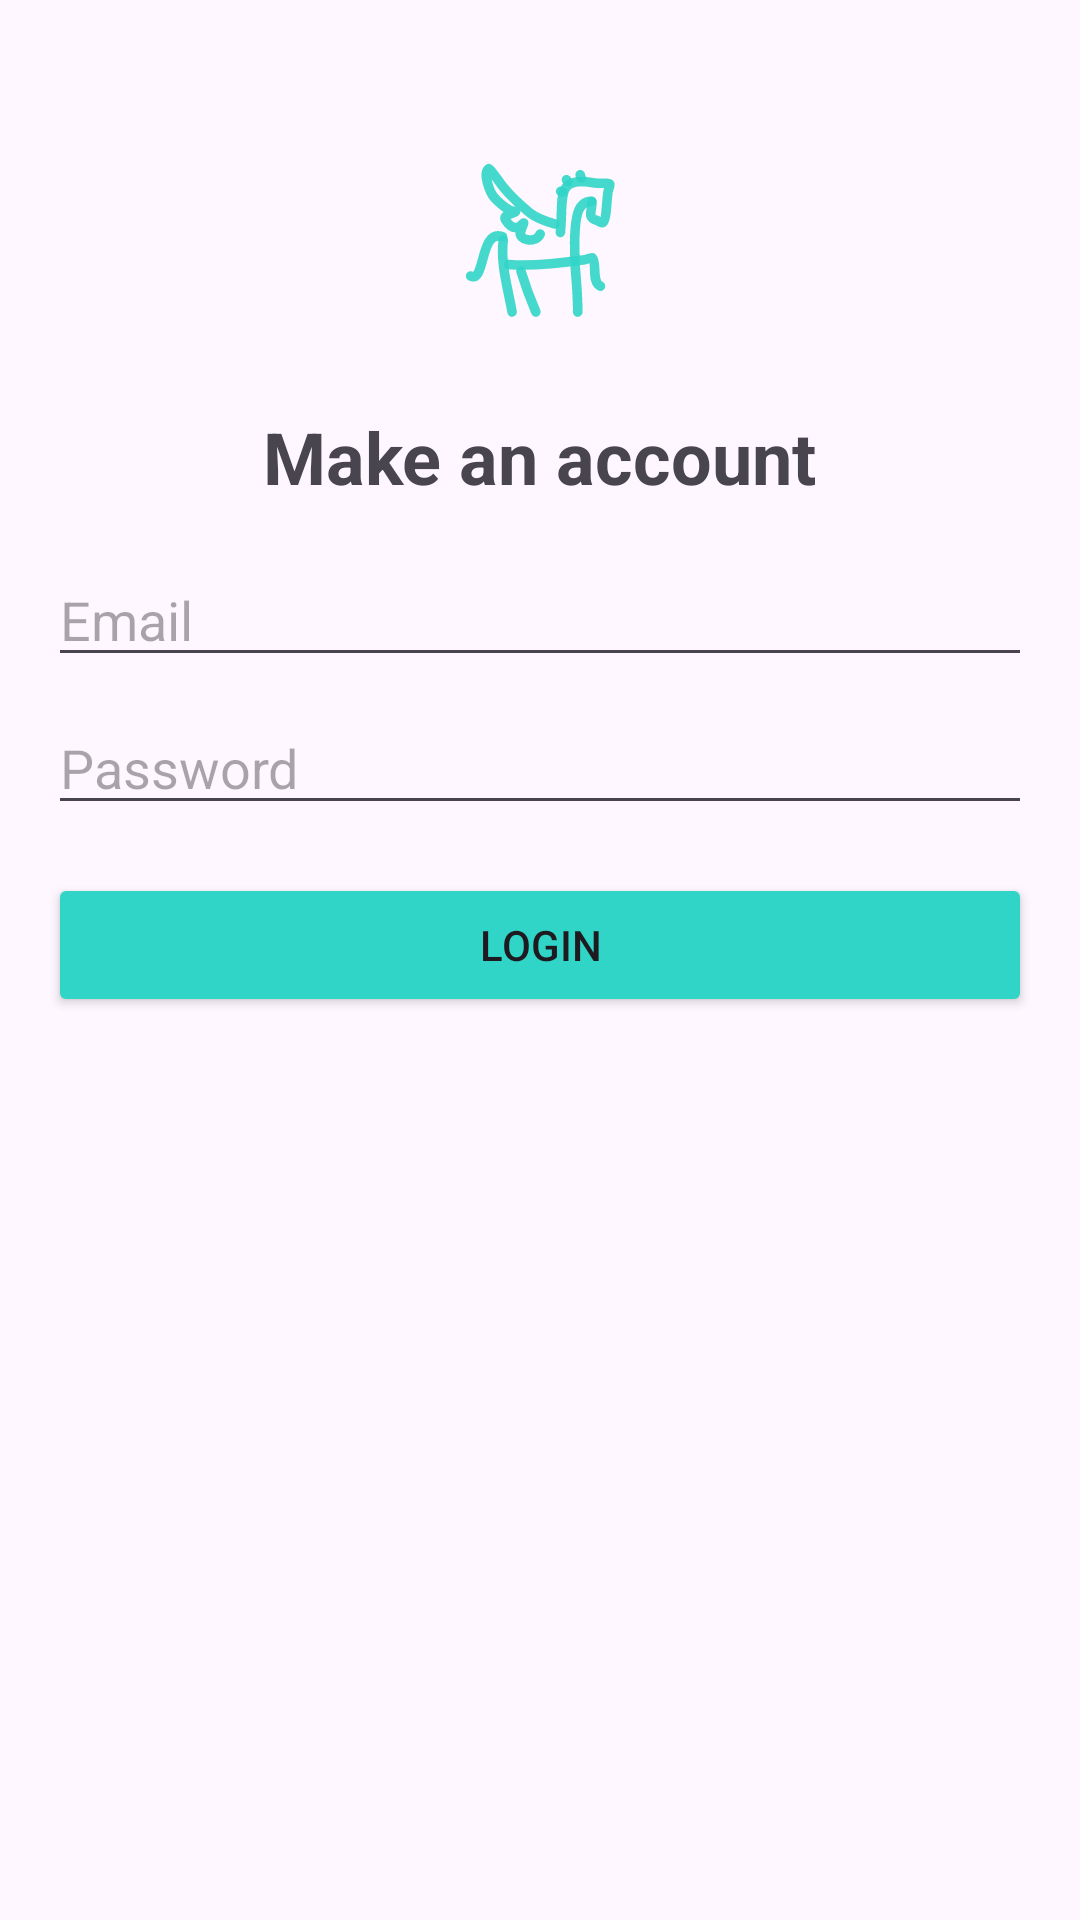

The Android layout XML behind this screen, and the referenced resources:
<!-- AndroidManifest.xml: application theme Base.Theme.Project_pegasus -->
<!-- res/layout/activity_main3.xml -->
<?xml version="1.0" encoding="utf-8"?>
<RelativeLayout xmlns:android="http://schemas.android.com/apk/res/android"
    android:layout_width="match_parent"
    android:layout_height="match_parent"
    android:padding="16dp">

    <ImageView
        android:id="@+id/imageViewLogo"
        android:layout_width="80dp"
        android:layout_height="80dp"
        android:src="@drawable/pegasus"
        android:layout_centerHorizontal="true"
        android:layout_marginTop="24dp"/>

    <TextView
        android:id="@+id/textViewTitle"
        android:layout_width="wrap_content"
        android:layout_height="wrap_content"
        android:text="Make an account"
        android:textSize="24sp"
        android:textStyle="bold"
        android:layout_below="@id/imageViewLogo"
        android:layout_centerHorizontal="true"
        android:layout_marginTop="16dp"/>

    <EditText
        android:id="@+id/editTextUsername"
        android:layout_width="match_parent"
        android:layout_height="wrap_content"
        android:hint="Email"
        android:layout_below="@id/textViewTitle"
        android:layout_marginTop="16dp"
        android:inputType="textEmailAddress"/>

    <EditText
        android:id="@+id/editTextPassword"
        android:layout_width="match_parent"
        android:layout_height="wrap_content"
        android:hint="Password"
        android:inputType="textPassword"
        android:layout_below="@id/editTextUsername"
        android:layout_marginTop="8dp"/>

    <Button
        android:id="@+id/buttonRegister"
        android:layout_width="match_parent"
        android:layout_height="wrap_content"
        android:layout_below="@id/editTextPassword"
        android:layout_marginTop="16dp"
        android:backgroundTint="@color/c1"
        android:text="Login" />

</RelativeLayout>
<!-- resources referenced by this layout -->
<resources>
  <color name="c1">#30D5C8</color>
  <!-- drawable pegasus: vector/xml drawable (drawable, 3868 chars, omitted) -->
  <style name="Base.Theme.Project_pegasus" parent="Theme.Material3.DayNight.NoActionBar">
          
          
          <item name="android:statusBarColor">@color/c1</item>
          <item name="android:navigationBarColor">@color/c1</item>
      </style>
</resources>
